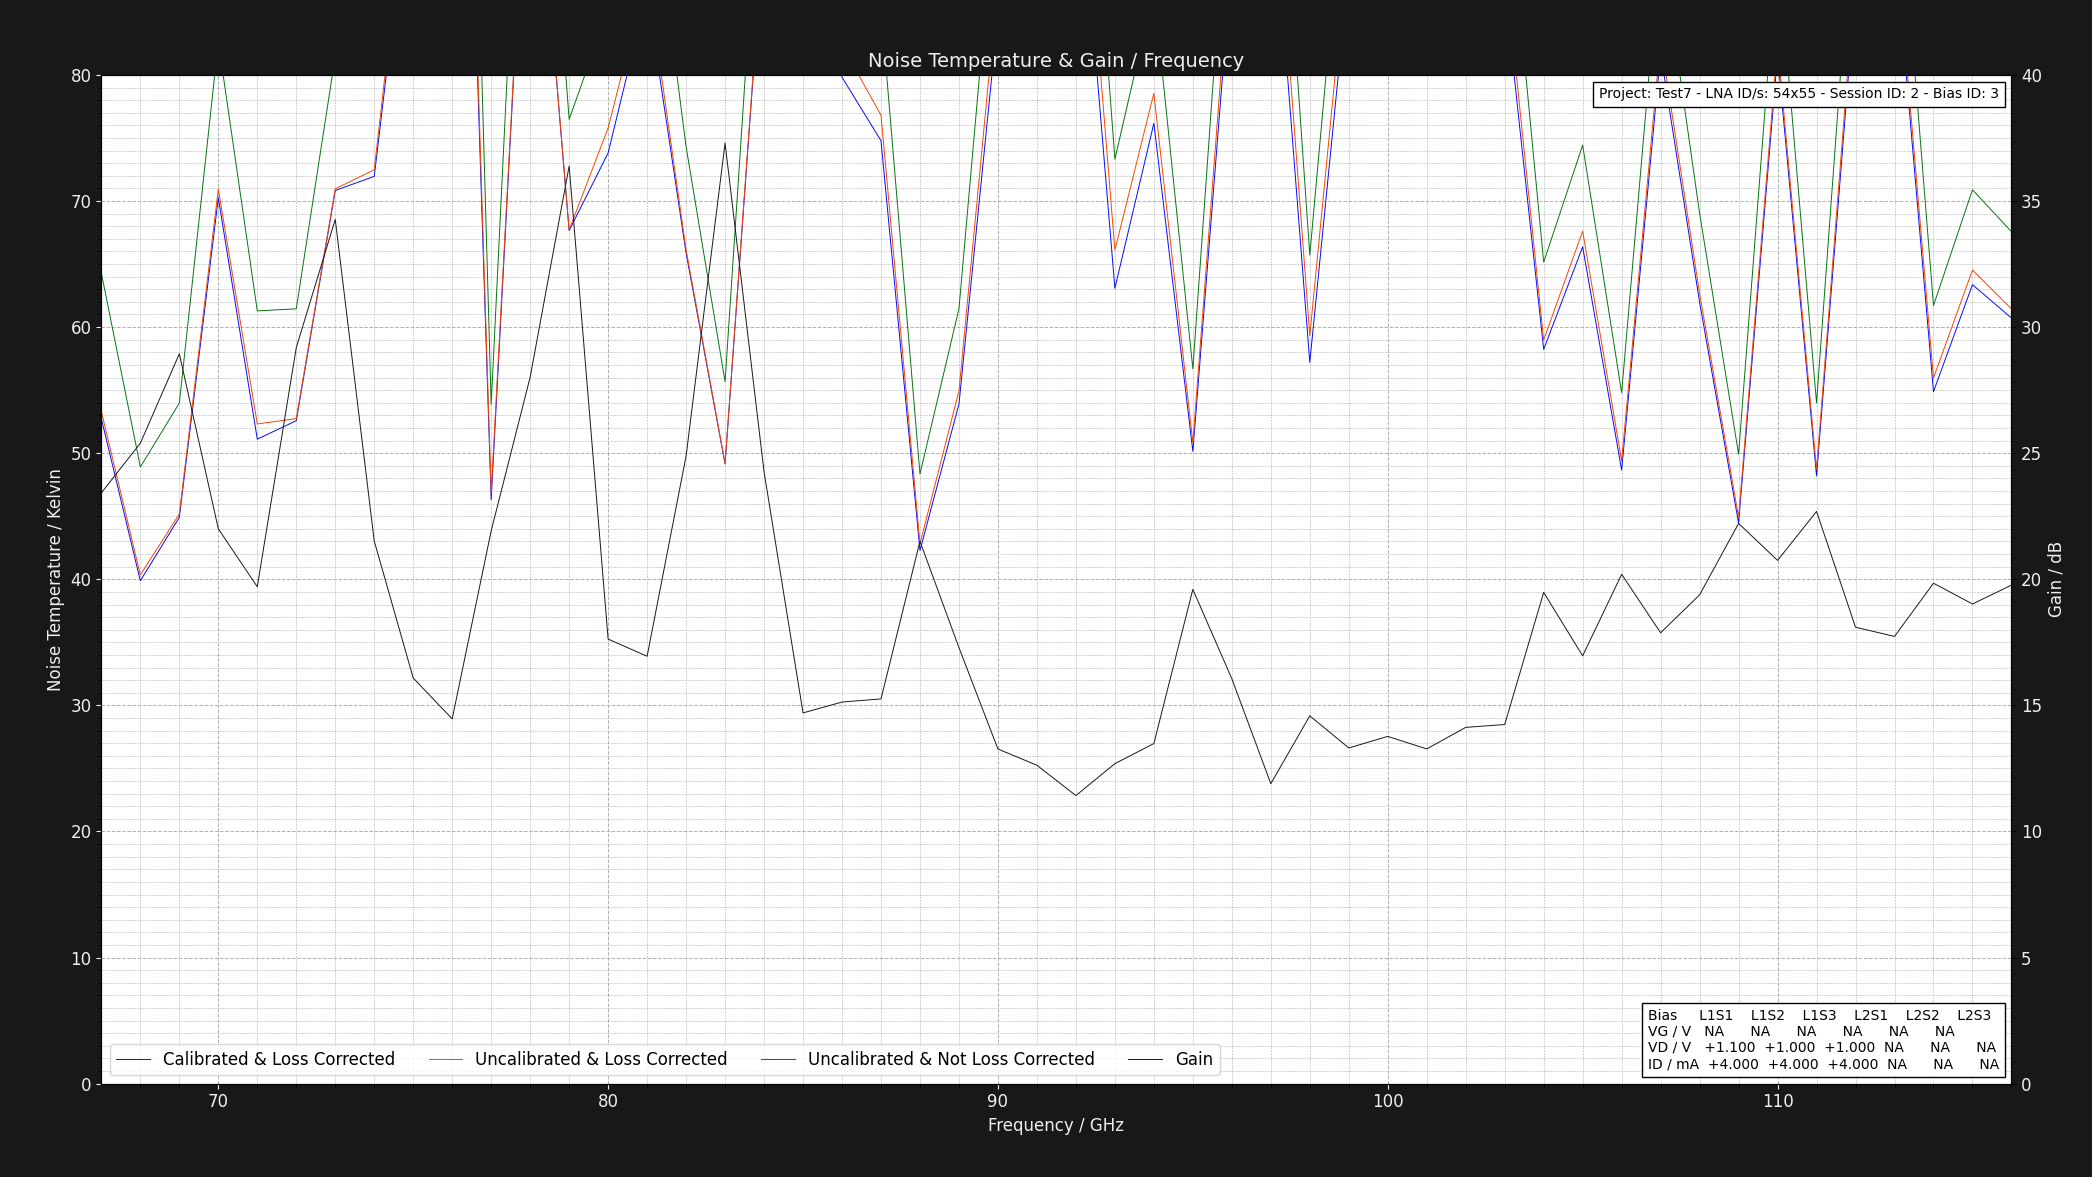

The data file committed next to this chart (first rows):
Project: Test7 - LNA ID/s: 54x55 - Sessi…
L1S1: GV = NAV DV = +1.050V DI = 4.000mA…
Center Frequency     = 0.075GHz    Marke…
Frequency (GHz), Cold Power (dBm), Hot Power (dBm), Hot Load Temps (K), Hot LNA Temps (K), Cold Load Temps (K), Cold LNA Temps (K), Loss (dB), Y Factor, Corrected Hot Load Temps (K), Corrected Cold Load Temps, Uncalibrated Noise Temperature (K), Corrected Noise Temperature (K), Calibrated & Corrected Noise Temperature…, Gain (dB), Pre Cold Measurement LNA Temp (K), Post Cold Measurement LNA Temp (K), Pre Hot Measurement LNA Temp (K), Post Hot Measurement LNA Temp (K), Pre Cold Measurement 1st Extra Temp (K), Post Cold Measurement 1st Extra Temp (K), Pre Hot Measurement 1st Extra Temp (K), Post Hot Measurement 1st Extra Temp (K), Pre Cold Measurement 2nd Extra Temp (K)
67, -49.44, -48.1, 50.79, 21.0, 20.24, 21.0, 1.324, 1.361, 46.96, 20.34, 64.28, 53.32, 52.74, 23.43, 21, 21, 21, 21, NA, NA, NA, NA, NA
68, -49.63, -48.04, 50.61, 21.0, 20.1, 21.0, 1.305, 1.442, 46.98, 20.21, 48.91, 40.35, 39.88, 25.4, 21, 21, 21, 21, NA, NA, NA, NA, NA
69, -49.7, -48.2, 50.7, 21.0, 20.13, 21.0, 1.289, 1.413, 47.22, 20.23, 53.97, 45.18, 44.91, 28.94, 21, 21, 21, 21, NA, NA, NA, NA, NA
70, -49.65, -48.52, 50.66, 21.0, 20.12, 21.0, 1.276, 1.297, 47.31, 20.22, 82.65, 70.95, 70.25, 22, 21, 21, 21, 21, NA, NA, NA, NA, NA
71, -49.62, -48.24, 50.72, 21.0, 20.23, 21.0, 1.264, 1.374, 47.48, 20.31, 61.28, 52.32, 51.11, 19.7, 21, 21, 21, 21, NA, NA, NA, NA, NA
72, -49.42, -48.04, 50.63, 21.0, 20.12, 21.0, 1.254, 1.374, 47.5, 20.21, 61.45, 52.74, 52.57, 29.19, 21, 21, 21, 21, NA, NA, NA, NA, NA
73, -49.46, -48.32, 50.67, 21.0, 20.16, 21.0, 1.246, 1.3, 47.63, 20.25, 81.48, 70.97, 70.83, 34.27, 21, 21, 21, 21, NA, NA, NA, NA, NA
74, -49.47, -48.35, 50.62, 21.0, 20.28, 21.0, 1.238, 1.294, 47.66, 20.35, 82.85, 72.47, 71.95, 21.52, 21, 21, 21, 21, NA, NA, NA, NA, NA
75, -49.44, -48.54, 50.72, 21.0, 20.13, 21.0, 1.231, 1.23, 47.82, 20.21, 112.7, 99.68, 97.97, 16.08, 21, 21, 21, 21, NA, NA, NA, NA, NA
76, -49.46, -48.79, 50.76, 21.0, 20.3, 21.0, 1.225, 1.167, 47.92, 20.37, 162.3, 144.8, 142.4, 14.46, 21, 21, 21, 21, NA, NA, NA, NA, NA
77, -49.66, -48.16, 50.69, 21.0, 20.15, 21.0, 1.219, 1.413, 47.92, 20.23, 53.88, 46.89, 46.31, 21.92, 21, 21, 21, 21, NA, NA, NA, NA, NA
78, -49.41, -48.54, 50.79, 21.0, 20.25, 21.0, 1.215, 1.222, 48.06, 20.32, 117.4, 104.8, 104.6, 28.02, 21, 21, 21, 21, NA, NA, NA, NA, NA
79, -49.53, -48.34, 50.66, 21.0, 20.19, 21.0, 1.21, 1.315, 47.99, 20.26, 76.47, 67.71, 67.65, 36.38, 21, 21, 21, 21, NA, NA, NA, NA, NA
80, -49.52, -48.41, 50.76, 21.0, 20.1, 21.0, 1.206, 1.291, 48.13, 20.18, 85.18, 75.79, 73.81, 17.63, 21, 21, 21, 21, NA, NA, NA, NA, NA
81, -49.58, -48.59, 50.62, 21.0, 20.25, 21.0, 1.202, 1.256, 48.04, 20.32, 98.37, 87.98, 86.56, 16.95, 21, 21, 21, 21, NA, NA, NA, NA, NA
82, -49.49, -48.28, 50.67, 21.0, 20.28, 21.0, 1.199, 1.321, 48.13, 20.34, 74.31, 66.13, 65.88, 24.88, 21, 21, 21, 21, NA, NA, NA, NA, NA
83, -49.69, -48.22, 50.78, 21.0, 20.21, 21.0, 1.195, 1.403, 48.26, 20.28, 55.68, 49.2, 49.14, 37.3, 21, 21, 21, 21, NA, NA, NA, NA, NA
84, -49.5, -48.53, 50.79, 21.0, 20.11, 21.0, 1.192, 1.25, 48.3, 20.18, 102.5, 92.18, 91.85, 24.26, 21, 21, 21, 21, NA, NA, NA, NA, NA
85, -49.66, -48.76, 50.66, 21.0, 20.19, 21.0, 1.19, 1.23, 48.21, 20.26, 112.1, 101.2, 98.59, 14.7, 21, 21, 21, 21, NA, NA, NA, NA, NA
86, -49.63, -48.58, 50.79, 21.0, 20.22, 21.0, 1.187, 1.274, 48.36, 20.28, 91.55, 82.38, 79.81, 15.13, 21, 21, 21, 21, NA, NA, NA, NA, NA
87, -49.69, -48.59, 50.62, 21.0, 20.19, 21.0, 1.185, 1.288, 48.23, 20.26, 85.38, 76.8, 74.78, 15.26, 21, 21, 21, 21, NA, NA, NA, NA, NA
88, -49.66, -48.06, 50.62, 21.0, 20.12, 21.0, 1.183, 1.445, 48.26, 20.19, 48.35, 42.82, 42.28, 21.5, 21, 21, 21, 21, NA, NA, NA, NA, NA
89, -49.6, -48.22, 50.62, 21.0, 20.11, 21.0, 1.181, 1.374, 48.28, 20.18, 61.46, 54.94, 53.89, 17.29, 21, 21, 21, 21, NA, NA, NA, NA, NA
90, -49.42, -48.41, 50.7, 21.0, 20.14, 21.0, 1.179, 1.262, 48.37, 20.21, 96.58, 87.37, 84.77, 13.27, 21, 21, 21, 21, NA, NA, NA, NA, NA
91, -49.65, -48.71, 50.74, 21.0, 20.1, 21.0, 1.177, 1.242, 48.43, 20.17, 106.7, 96.78, 93.46, 12.63, 21, 21, 21, 21, NA, NA, NA, NA, NA
92, -49.44, -48.56, 50.63, 21.0, 20.3, 21.0, 1.175, 1.225, 48.35, 20.35, 114.7, 104.3, 100.2, 11.42, 21, 21, 21, 21, NA, NA, NA, NA, NA
93, -49.4, -48.17, 50.75, 21.0, 20.15, 21.0, 1.174, 1.327, 48.48, 20.21, 73.32, 66.11, 63.08, 12.69, 21, 21, 21, 21, NA, NA, NA, NA, NA
94, -49.4, -48.31, 50.61, 21.0, 20.13, 21.0, 1.172, 1.285, 48.37, 20.2, 86.71, 78.54, 76.16, 13.49, 21, 21, 21, 21, NA, NA, NA, NA, NA
95, -49.65, -48.2, 50.69, 21.0, 20.21, 21.0, 1.171, 1.396, 48.45, 20.27, 56.69, 50.84, 50.14, 19.6, 21, 21, 21, 21, NA, NA, NA, NA, NA
96, -49.55, -48.57, 50.8, 21.0, 20.25, 21.0, 1.17, 1.253, 48.57, 20.31, 100.4, 91.35, 89.25, 16.06, 21, 21, 21, 21, NA, NA, NA, NA, NA
97, -49.59, -48.68, 50.66, 21.0, 20.2, 21.0, 1.168, 1.233, 48.46, 20.26, 110.5, 100.7, 97, 11.9, 21, 21, 21, 21, NA, NA, NA, NA, NA
98, -49.62, -48.3, 50.61, 21.0, 20.12, 21.0, 1.167, 1.355, 48.42, 20.19, 65.72, 59.31, 57.2, 14.59, 21, 21, 21, 21, NA, NA, NA, NA, NA
99, -49.6, -48.62, 50.64, 21.0, 20.22, 21.0, 1.166, 1.253, 48.46, 20.28, 99.95, 91.06, 88.38, 13.31, 21, 21, 21, 21, NA, NA, NA, NA, NA
100, -49.5, -48.49, 50.74, 21.0, 20.11, 21.0, 1.165, 1.262, 48.57, 20.18, 96.88, 88.26, 85.9, 13.77, 21, 21, 21, 21, NA, NA, NA, NA, NA
101, -49.61, -48.71, 50.72, 21.0, 20.28, 21.0, 1.164, 1.23, 48.56, 20.33, 111.9, 102.3, 99.68, 13.27, 21, 21, 21, 21, NA, NA, NA, NA, NA
102, -49.5, -48.56, 50.79, 21.0, 20.13, 21.0, 1.163, 1.242, 48.63, 20.19, 106.7, 97.5, 95.32, 14.13, 21, 21, 21, 21, NA, NA, NA, NA, NA
103, -49.47, -48.47, 50.75, 21.0, 20.25, 21.0, 1.162, 1.259, 48.61, 20.3, 97.54, 89.01, 86.89, 14.24, 21, 21, 21, 21, NA, NA, NA, NA, NA
104, -49.54, -48.22, 50.65, 21.0, 20.3, 21.0, 1.162, 1.355, 48.52, 20.35, 65.15, 58.97, 58.23, 19.48, 21, 21, 21, 21, NA, NA, NA, NA, NA
105, -49.42, -48.21, 50.63, 21.0, 20.22, 21.0, 1.161, 1.321, 48.51, 20.28, 74.43, 67.61, 66.36, 16.97, 21, 21, 21, 21, NA, NA, NA, NA, NA
106, -49.68, -48.2, 50.75, 21.0, 20.27, 21.0, 1.16, 1.406, 48.63, 20.32, 54.8, 49.4, 48.66, 20.2, 21, 21, 21, 21, NA, NA, NA, NA, NA
107, -49.65, -48.6, 50.62, 21.0, 20.26, 21.0, 1.16, 1.274, 48.52, 20.31, 90.74, 82.82, 81.75, 17.88, 21, 21, 21, 21, NA, NA, NA, NA, NA
108, -49.58, -48.3, 50.73, 21.0, 20.16, 21.0, 1.159, 1.343, 48.63, 20.22, 69.03, 62.67, 61.96, 19.38, 21, 21, 21, 21, NA, NA, NA, NA, NA
109, -49.66, -48.09, 50.61, 21.0, 20.11, 21.0, 1.158, 1.435, 48.53, 20.17, 49.93, 44.93, 44.47, 22.22, 21, 21, 21, 21, NA, NA, NA, NA, NA
110, -49.43, -48.37, 50.77, 21.0, 20.23, 21.0, 1.158, 1.276, 48.68, 20.28, 90.25, 82.44, 81.61, 20.75, 21, 21, 21, 21, NA, NA, NA, NA, NA
111, -49.51, -48.01, 50.79, 21.0, 20.19, 21.0, 1.157, 1.413, 48.71, 20.25, 53.99, 48.74, 48.2, 22.69, 21, 21, 21, 21, NA, NA, NA, NA, NA
112, -49.49, -48.48, 50.71, 21.0, 20.18, 21.0, 1.157, 1.262, 48.64, 20.24, 96.42, 88.23, 87.04, 18.1, 21, 21, 21, 21, NA, NA, NA, NA, NA
113, -49.43, -48.45, 50.64, 21.0, 20.1, 21.0, 1.156, 1.253, 48.58, 20.16, 100.5, 92.08, 90.92, 17.73, 21, 21, 21, 21, NA, NA, NA, NA, NA
114, -49.4, -48.03, 50.62, 21.0, 20.23, 21.0, 1.156, 1.371, 48.56, 20.28, 61.71, 55.97, 54.88, 19.84, 21, 21, 21, 21, NA, NA, NA, NA, NA
115, -49.42, -48.17, 50.62, 21.0, 20.23, 21.0, 1.155, 1.334, 48.57, 20.28, 70.89, 64.52, 63.37, 19.02, 21, 21, 21, 21, NA, NA, NA, NA, NA
116, -49.65, -48.36, 50.69, 21.0, 20.3, 21.0, 1.155, 1.346, 48.64, 20.35, 67.57, 61.45, 60.72, 19.77, 21, 21, 21, 21, NA, NA, NA, NA, NA
